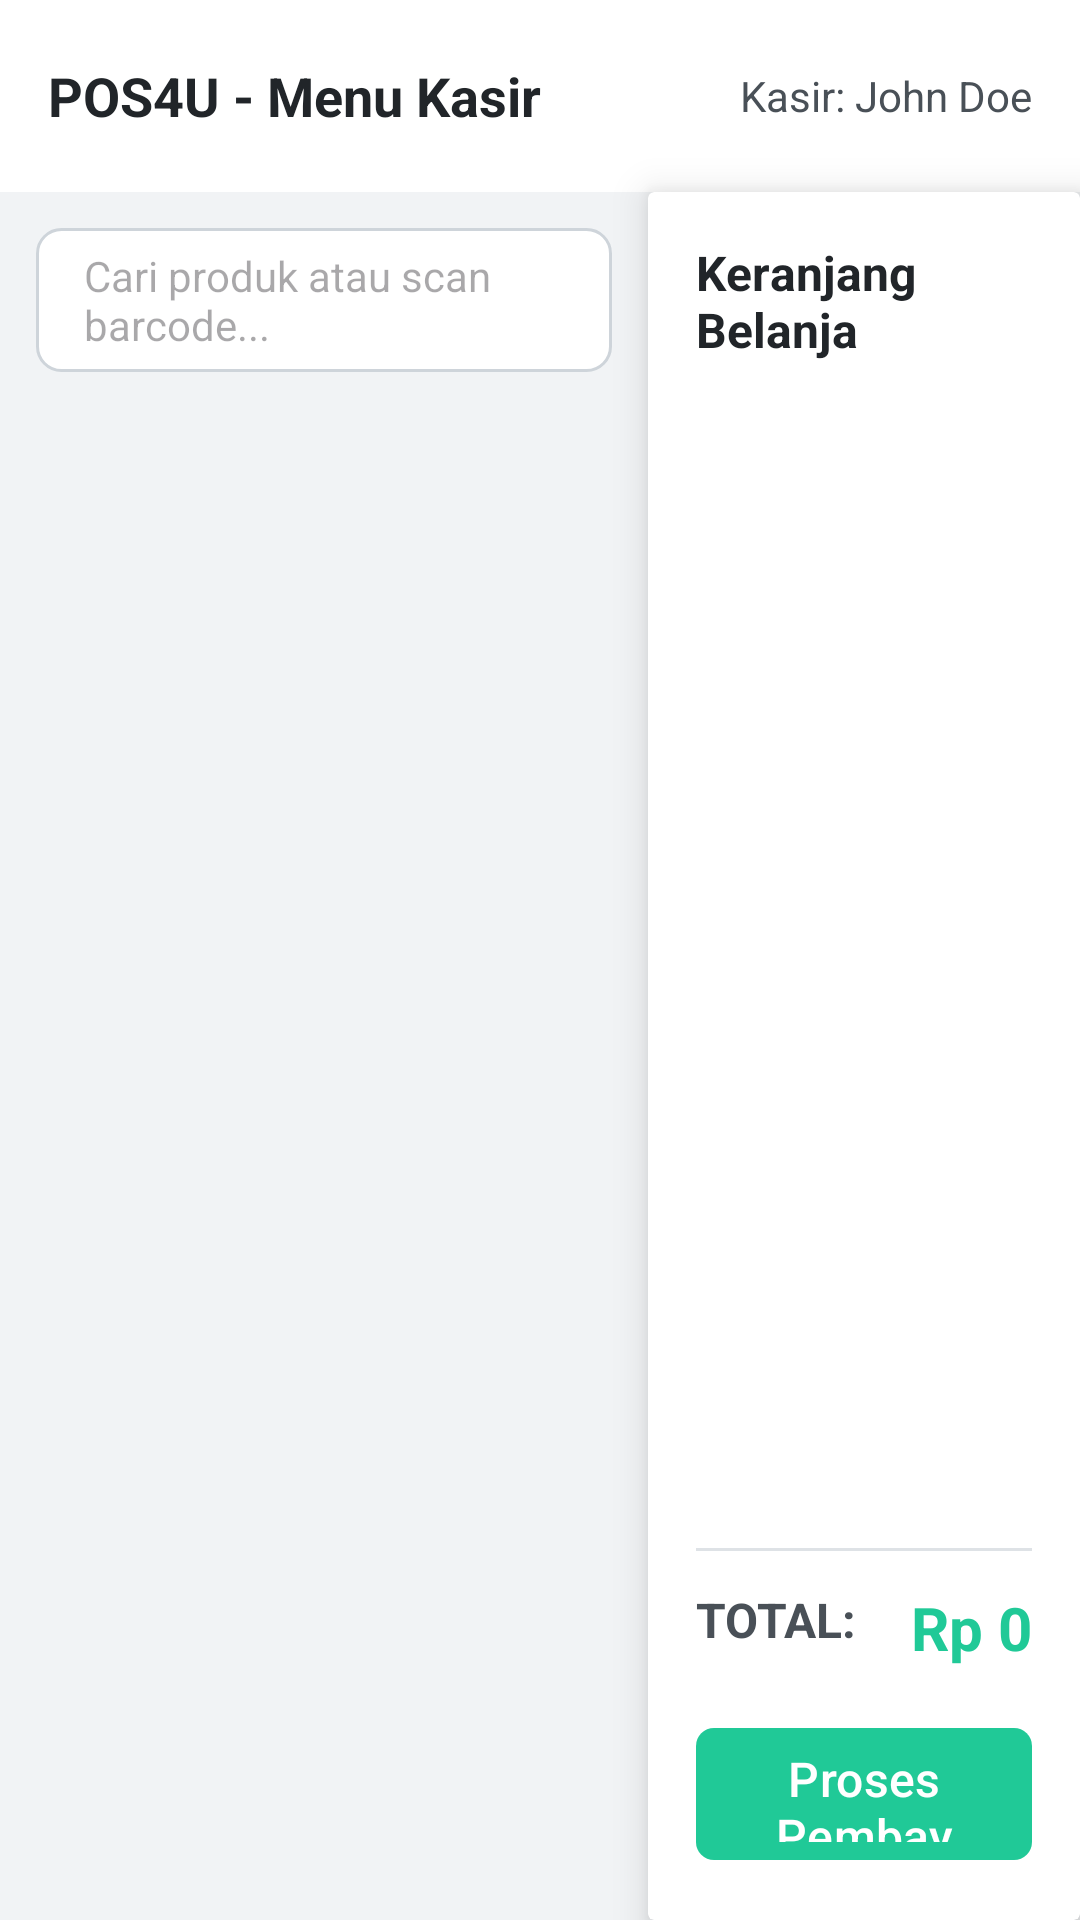

Produce the Android XML layout that renders to this screen, including the resource entries it uses.
<!-- AndroidManifest.xml: application theme Theme.POS4UMOBILE -->
<!-- res/layout/activity_main.xml -->
<?xml version="1.0" encoding="utf-8"?>
<androidx.constraintlayout.widget.ConstraintLayout
    xmlns:android="http://schemas.android.com/apk/res/android"
    xmlns:app="http://schemas.android.com/apk/res-auto"
    xmlns:tools="http://schemas.android.com/tools"
    android:layout_width="match_parent"
    android:layout_height="match_parent"
    android:background="#F1F3F5">

    <androidx.appcompat.widget.Toolbar
        android:id="@+id/toolbar"
        android:layout_width="match_parent"
        android:layout_height="?attr/actionBarSize"
        android:background="#FFFFFF"
        android:elevation="4dp"
        app:layout_constraintTop_toTopOf="parent">

        <RelativeLayout
            android:layout_width="match_parent"
            android:layout_height="match_parent"
            android:paddingEnd="16dp">

            <TextView
                android:layout_width="wrap_content"
                android:layout_height="wrap_content"
                android:layout_centerVertical="true"
                android:text="POS4U - Menu Kasir"
                android:textColor="#212529"
                android:textSize="18sp"
                android:textStyle="bold" />

            <TextView
                android:id="@+id/tvNamaKasir"
                android:layout_width="wrap_content"
                android:layout_height="wrap_content"
                android:layout_alignParentEnd="true"
                android:layout_centerVertical="true"
                android:text="Kasir: John Doe"
                android:textColor="#495057" />
        </RelativeLayout>
    </androidx.appcompat.widget.Toolbar>

    <androidx.constraintlayout.widget.ConstraintLayout
        android:id="@+id/panelProduk"
        android:layout_width="0dp"
        android:layout_height="0dp"
        android:padding="12dp"
        app:layout_constraintBottom_toBottomOf="parent"
        app:layout_constraintEnd_toStartOf="@id/panelKeranjang"
        app:layout_constraintHorizontal_weight="6"
        app:layout_constraintStart_toStartOf="parent"
        app:layout_constraintTop_toBottomOf="@id/toolbar">

        <EditText
            android:id="@+id/etSearch"
            android:layout_width="match_parent"
            android:layout_height="48dp"
            android:background="@drawable/bg_search_input"
            android:hint="Cari produk atau scan barcode..."
            android:paddingHorizontal="16dp"
            android:textSize="14sp"
            app:layout_constraintTop_toTopOf="parent" />

        <androidx.recyclerview.widget.RecyclerView
            android:id="@+id/rvProduk"
            android:layout_width="match_parent"
            android:layout_height="0dp"
            android:layout_marginTop="12dp"
            app:layout_constraintBottom_toBottomOf="parent"
            app:layout_constraintTop_toBottomOf="@id/etSearch"
            tools:listitem="@layout/item_produk" />

    </androidx.constraintlayout.widget.ConstraintLayout>

    <androidx.cardview.widget.CardView
        android:id="@+id/panelKeranjang"
        android:layout_width="0dp"
        android:layout_height="0dp"
        app:cardBackgroundColor="#FFFFFF"
        app:cardElevation="8dp"
        app:layout_constraintBottom_toBottomOf="parent"
        app:layout_constraintEnd_toEndOf="parent"
        app:layout_constraintHorizontal_weight="4"
        app:layout_constraintStart_toEndOf="@id/panelProduk"
        app:layout_constraintTop_toBottomOf="@id/toolbar">

        <androidx.constraintlayout.widget.ConstraintLayout
            android:layout_width="match_parent"
            android:layout_height="match_parent"
            android:padding="16dp">

            <TextView
                android:id="@+id/tvCartTitle"
                android:layout_width="wrap_content"
                android:layout_height="wrap_content"
                android:text="Keranjang Belanja"
                android:textColor="#212529"
                android:textSize="16sp"
                android:textStyle="bold"
                app:layout_constraintTop_toTopOf="parent"
                app:layout_constraintStart_toStartOf="parent" />

            <androidx.recyclerview.widget.RecyclerView
                android:id="@+id/rvKeranjang"
                android:layout_width="match_parent"
                android:layout_height="0dp"
                android:layout_marginTop="12dp"
                android:layout_marginBottom="16dp"
                app:layout_constraintBottom_toTopOf="@id/divSummary"
                app:layout_constraintTop_toBottomOf="@id/tvCartTitle" />

            <View
                android:id="@+id/divSummary"
                android:layout_width="match_parent"
                android:layout_height="1dp"
                android:background="#DEE2E6"
                android:layout_marginBottom="12dp"
                app:layout_constraintBottom_toTopOf="@id/rlTotal" />

            <RelativeLayout
                android:id="@+id/rlTotal"
                android:layout_width="match_parent"
                android:layout_height="wrap_content"
                android:layout_marginBottom="16dp"
                app:layout_constraintBottom_toTopOf="@id/btnBayar">

                <TextView
                    android:layout_width="wrap_content"
                    android:layout_height="wrap_content"
                    android:text="TOTAL:"
                    android:textColor="#495057"
                    android:textSize="16sp"
                    android:textStyle="bold" />

                <TextView
                    android:id="@+id/tvTotalHarga"
                    android:layout_width="wrap_content"
                    android:layout_height="wrap_content"
                    android:layout_alignParentEnd="true"
                    android:text="Rp 0"
                    android:textColor="#20c997"
                    android:textSize="20sp"
                    android:textStyle="bold" />
            </RelativeLayout>

            <com.google.android.material.button.MaterialButton
                android:id="@+id/btnBayar"
                android:layout_width="match_parent"
                android:layout_height="52dp"
                android:text="Proses Pembayaran"
                android:textAllCaps="false"
                android:textSize="16sp"
                app:backgroundTint="#20c997"
                app:cornerRadius="6dp"
                app:layout_constraintBottom_toBottomOf="parent" />

        </androidx.constraintlayout.widget.ConstraintLayout>
    </androidx.cardview.widget.CardView>

</androidx.constraintlayout.widget.ConstraintLayout>
<!-- res/layout/item_produk.xml (included above) -->
<?xml version="1.0" encoding="utf-8"?>
<androidx.cardview.widget.CardView
    xmlns:android="http://schemas.android.com/apk/res/android"
    xmlns:app="http://schemas.android.com/apk/res-auto"
    android:layout_width="match_parent"
    android:layout_height="wrap_content"
    android:layout_margin="6dp"
    app:cardCornerRadius="8dp"
    app:cardElevation="2dp">

    <LinearLayout
        android:layout_width="match_parent"
        android:layout_height="wrap_content"
        android:orientation="vertical"
        android:padding="8dp">

        <ImageView
            android:id="@+id/ivProduk"
            android:layout_width="match_parent"
            android:layout_height="120dp"
            android:scaleType="centerCrop"
            android:src="@android:drawable/ic_menu_gallery" />

        <TextView
            android:id="@+id/tvNamaProduk"
            android:layout_width="match_parent"
            android:layout_height="wrap_content"
            android:layout_marginTop="8dp"
            android:ellipsize="end"
            android:maxLines="2"
            android:text="Nama Barang POS4U"
            android:textColor="#212529"
            android:textSize="14sp"
            android:textStyle="bold" />

        <TextView
            android:id="@+id/tvHargaProduk"
            android:layout_width="match_parent"
            android:layout_height="wrap_content"
            android:layout_marginTop="2dp"
            android:text="Rp 15.000"
            android:textColor="#0d6efd"
            android:textSize="13sp"
            android:textStyle="bold" />

        <TextView
            android:id="@+id/tvStokProduk"
            android:layout_width="match_parent"
            android:layout_height="wrap_content"
            android:layout_marginTop="4dp"
            android:text="Stok: 45"
            android:textColor="#6C757D"
            android:textSize="11sp" />
    </LinearLayout>
</androidx.cardview.widget.CardView>
<!-- resources referenced by this layout -->
<resources>
  <!-- drawable bg_search_input (drawable) -->
  <?xml version="1.0" encoding="utf-8"?>
  <shape xmlns:android="http://schemas.android.com/apk/res/android">
      <solid android:color="#FFFFFF"/>
      <stroke android:width="1dp" android:color="#CED4DA"/>
      <corners android:radius="8dp"/>
  </shape>
  <style name="Theme.POS4UMOBILE" parent="Base.Theme.POS4UMOBILE" />
  <style name="Base.Theme.POS4UMOBILE" parent="Theme.Material3.DayNight.NoActionBar">
          
          
      </style>
</resources>
